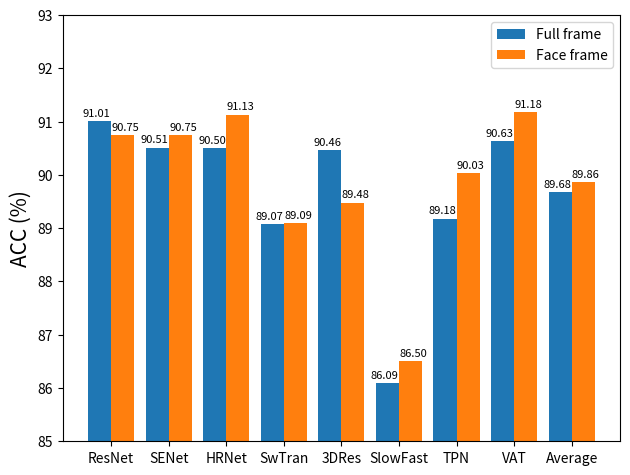

Here is the Python script that generated this plot:
import matplotlib
import matplotlib.pyplot as plt
import numpy as np




class CompareGraph:
    def __init__(self, labels, input_1, input_2):
        x = np.arange(len(labels))  # the label locations
        width = 0.4  # the width of the bars

        self.fig, self.ax = plt.subplots()
        self.frame = self.ax.bar(x - width / 2, input_1, width, label='Full frame')
        self.face = self.ax.bar(x + width / 2, input_2, width, label='Face frame')

        # Add some text for labels, title and custom x-axis tick labels, etc.
        self.ax.set_ylabel('ACC (%)', fontsize=15)
        # ax.set_title('Impression ACC scores by frame and face images')
        self.ax.set_xticks(x)
        self.ax.set_xticklabels(labels)
        self.ax.legend()

    def autolabel_frame(self, rects, xytxt=(-2, 2)):
        """Attach a text label above each bar in *rects*, displaying its height."""
        for rect in rects:
            height = rect.get_height()
            self.ax.annotate('{:.2f}'.format(height),
                        xy=(rect.get_x() + rect.get_width() / 2, height),
                        xytext=xytxt,  # 3 points vertical offset
                        textcoords="offset points",
                        fontsize=8,
                        ha='center', va='bottom')


    def autolabel_face(self, rects, xytxt=(2, 2)):
        """Attach a text label above each bar in *rects*, displaying its height."""
        for rect in rects:
            height = rect.get_height()
            self.ax.annotate('{:.2f}'.format(height),
                        xy=(rect.get_x() + rect.get_width() / 2, height),
                        xytext=xytxt,  # 3 points vertical offset
                        textcoords="offset points",
                        fontsize=8,
                        ha='center', va='bottom')

    def draw(self):
        self.autolabel_frame(self.frame)
        self.autolabel_face(self.face)

        self.fig.tight_layout()
        plt.ylim(85, 93)
        plt.savefig("Impression_ACC.png", dpi=300)
        plt.show()


if __name__ == '__main__':
    labels = ['ResNet', 'SENet', 'HRNet', 'SwTran', "3DRes", "SlowFast", "TPN", "VAT", "Average"]
    frame_acc = [91.01, 90.51, 90.50, 89.07, 90.46, 86.09, 89.18, 90.63, 89.68]
    face_acc = [90.75, 90.75, 91.13, 89.09, 89.48, 86.50, 90.03, 91.18, 89.86]
    graph = CompareGraph(labels, frame_acc, face_acc)
    graph.draw()
